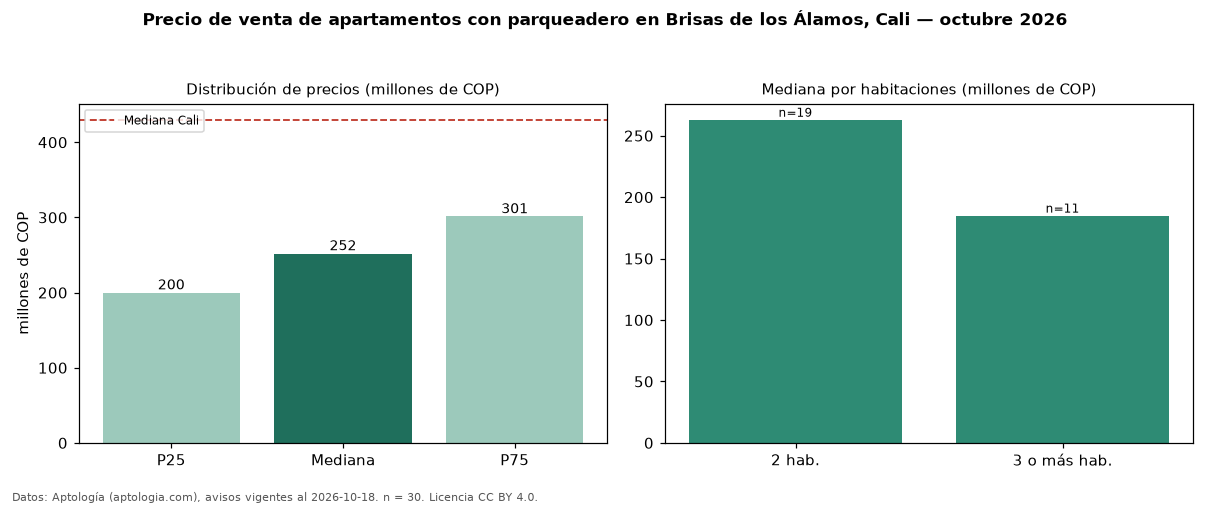

The data file committed next to this chart (first rows):
seccion, metrica, valor, moneda, n
filtro, parq1, con parqueadero, , 30
precio, p25, 199925000, COP, 30
precio, mediana, 252000000, COP, 30
precio, p75, 301250000, COP, 30
precio, minimo, 150000000, COP, 30
precio, maximo, 350000000, COP, 30
m2, area_mediana_m2, 57.0, m2, 29
admin, mediana_admin_mes, 247000, COP, 24
banos, mediana_banos, 2.0, , 
parqueadero, pct_con_parqueadero, 100.0, %, 30
estrato, estrato_mas_frecuente, 3, , 30
habitaciones, 2, 263000000, COP, 19
habitaciones, 3+, 185000000, COP, 11
ciudad, mediana_ciudad_referencia, 430000000, COP, 
ciudad, mediana_m2_ciudad, 4650000, COP, 
fuente, fecha_datos, 2026-10-18, , 
fuente, atribucion, https://www.aptologia.com/venta/cali/bri…, , 
fuente, licencia, CC BY 4.0, , 
